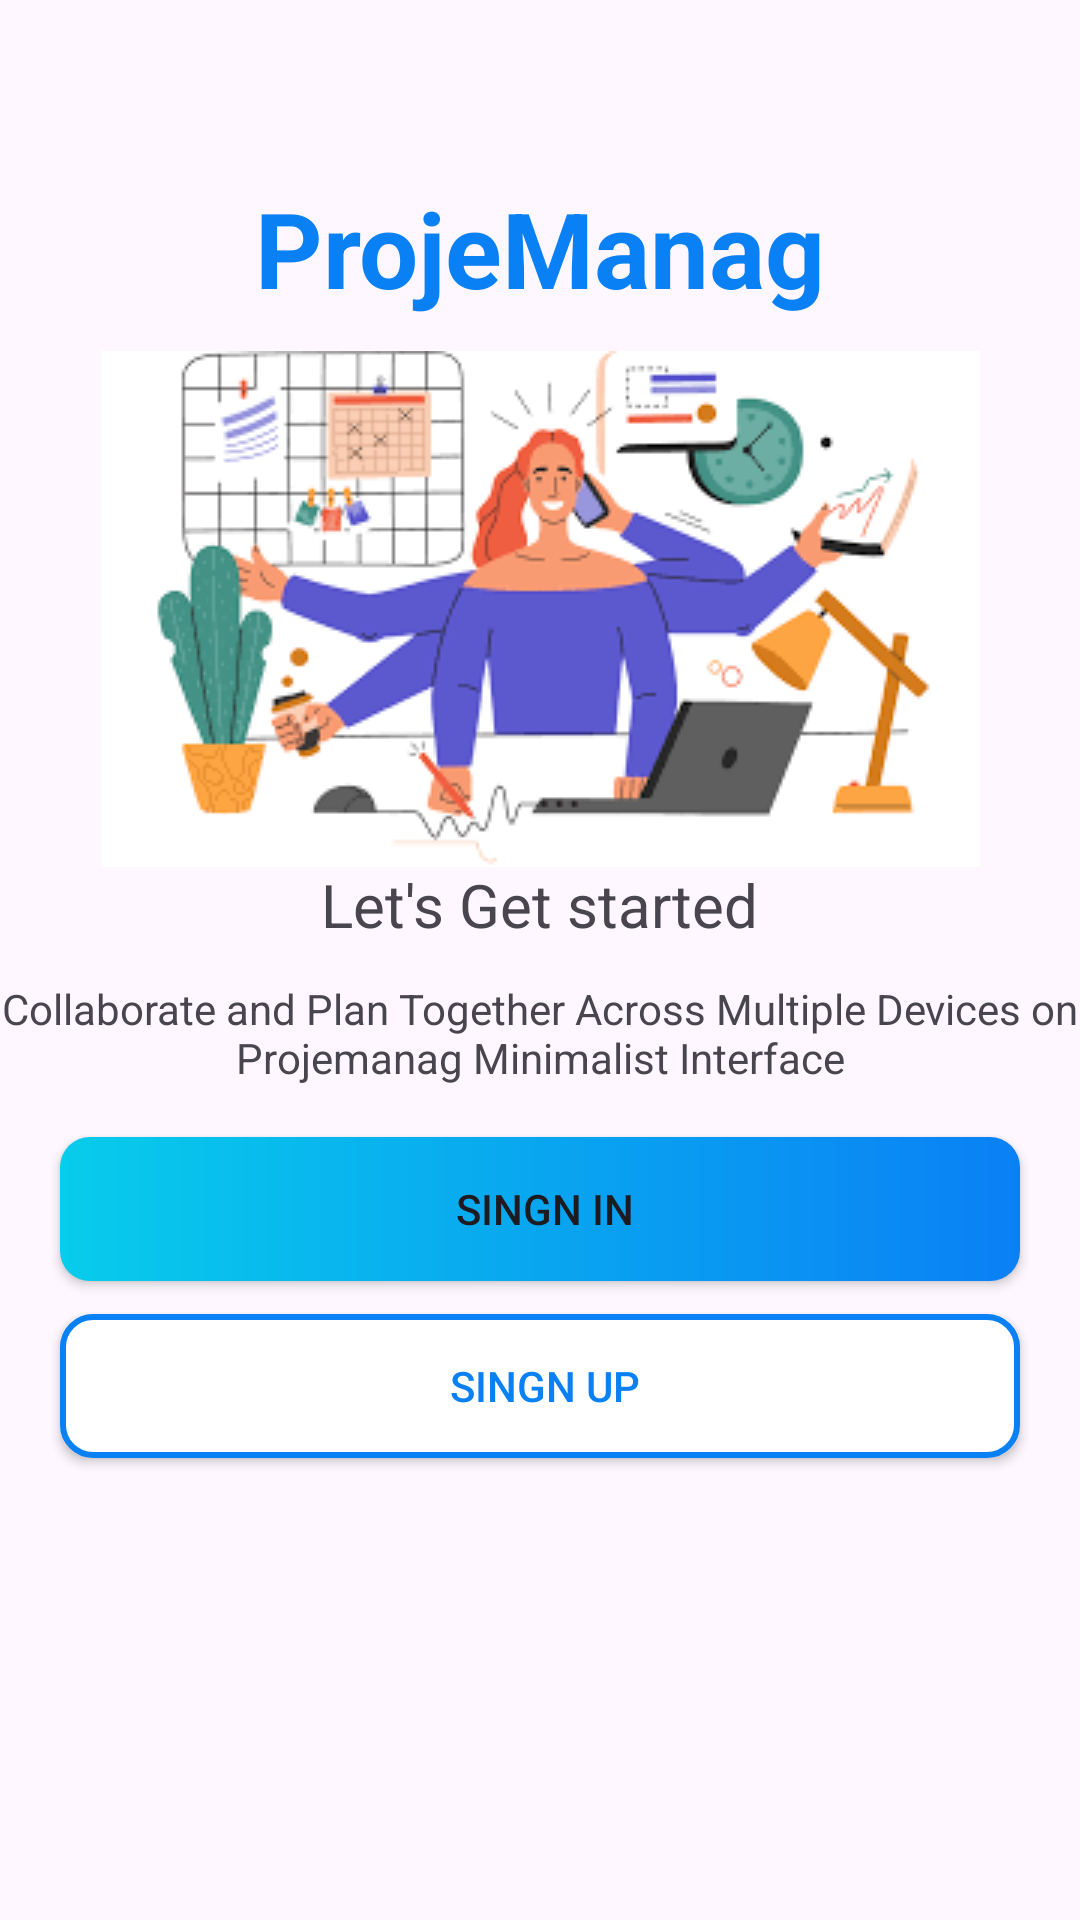

Write the Android layout XML for this screen, with the resource values it uses.
<!-- AndroidManifest.xml: application theme Theme.ProjeManag -->
<!-- res/layout/activity_intro.xml -->
<?xml version="1.0" encoding="utf-8"?>
<androidx.constraintlayout.widget.ConstraintLayout xmlns:android="http://schemas.android.com/apk/res/android"
    xmlns:app="http://schemas.android.com/apk/res-auto"
    xmlns:tools="http://schemas.android.com/tools"
    android:layout_width="match_parent"
    android:layout_height="match_parent"
    tools:context=".Activities.IntroActivity">

    <TextView
        android:id="@+id/appname"
        android:layout_width="wrap_content"
        android:layout_height="wrap_content"
        android:text="@string/app_name"
        android:textColor="@color/blue"
        android:textSize="35dp"
        android:textStyle="bold"
        app:layout_constraintBottom_toBottomOf="parent"
        app:layout_constraintEnd_toEndOf="parent"
        app:layout_constraintStart_toStartOf="parent"
        app:layout_constraintTop_toTopOf="parent"
        app:layout_constraintVertical_bias="0.1" />

    <ImageView
        android:layout_width="wrap_content"
        android:layout_height="wrap_content"
        app:layout_constraintBottom_toBottomOf="parent"
        app:layout_constraintEnd_toEndOf="parent"
        app:layout_constraintStart_toStartOf="parent"
        app:layout_constraintTop_toTopOf="parent"
        app:layout_constraintVertical_bias="0.25"
        android:background="@drawable/img" />

    <TextView
        android:layout_width="wrap_content"
        android:layout_height="wrap_content"
        app:layout_constraintBottom_toBottomOf="parent"
        app:layout_constraintEnd_toEndOf="parent"
        app:layout_constraintStart_toStartOf="parent"
        app:layout_constraintTop_toTopOf="parent"
        app:layout_constraintVertical_bias="0.47"
        android:textSize="20dp"
        android:text="Let's Get started"
        />

    <TextView
        android:layout_width="wrap_content"
        android:layout_height="wrap_content"
        android:gravity="center"
        android:textSize="@dimen/discricption_text"
        android:text="@string/intoduction"
        app:layout_constraintBottom_toBottomOf="parent"
        app:layout_constraintEnd_toEndOf="parent"
        app:layout_constraintStart_toStartOf="parent"
        app:layout_constraintTop_toTopOf="parent"
        app:layout_constraintVertical_bias="0.54" />

    <Button
        android:id="@+id/signin"
        android:layout_width="320dp"
        android:layout_height="wrap_content"
        app:layout_constraintBottom_toBottomOf="parent"
        app:layout_constraintEnd_toEndOf="parent"
        app:layout_constraintStart_toStartOf="parent"
        app:layout_constraintTop_toTopOf="parent"
        android:text=" SINGN IN"
        app:backgroundTint="@null"
        android:background="@drawable/shape_button_rounded"
        app:layout_constraintVertical_bias="0.64"/>

    <Button
        android:id="@+id/signup"
        android:layout_width="320dp"
        android:layout_height="wrap_content"
        app:layout_constraintBottom_toBottomOf="parent"
        app:layout_constraintEnd_toEndOf="parent"
        app:layout_constraintStart_toStartOf="parent"
        app:layout_constraintTop_toTopOf="parent"
        android:text=" SINGN UP"
        android:textColor="@color/blue"
        app:backgroundTint="@null"
        android:background="@drawable/white_border_shape_button"
        app:layout_constraintVertical_bias="0.74"/>



</androidx.constraintlayout.widget.ConstraintLayout>
<!-- resources referenced by this layout -->
<resources>
  <color name="blue">#0A80F5</color>
  <dimen name="discricption_text">14sp</dimen>
  <!-- drawable img: png bitmap (drawable, 14945 bytes) -->
  <!-- drawable shape_button_rounded (drawable) -->
  <?xml version="1.0" encoding="utf-8"?>
  <shape xmlns:android="http://schemas.android.com/apk/res/android"
      android:shape="rectangle">
  
      <gradient
          android:angle="360"
          android:startColor="#08CCEB"
          android:endColor="@color/blue"
          android:type="linear"/>
  
      <corners android:radius="10dp"/>
  
  
  
  </shape>
  <!-- drawable white_border_shape_button (drawable) -->
  <?xml version="1.0" encoding="utf-8"?>
  <shape xmlns:android="http://schemas.android.com/apk/res/android"
      android:shape="rectangle">
  
      <stroke
          android:color="@color/blue"
          android:width="2dp"/>
  
      <solid
          android:color="@color/white"/>
  
      <corners
          android:radius="10dp"/>
  
  </shape>
  <string name="app_name">ProjeManag</string>
  <string name="intoduction">Collaborate and Plan Together Across Multiple
          Devices on Projemanag Minimalist Interface</string>
  <style name="Theme.ProjeManag" parent="Base.Theme.ProjeManag" />
  <color name="white">#FFFFFFFF</color>
  <style name="Base.Theme.ProjeManag" parent="Theme.Material3.DayNight.NoActionBar">
          
          
      </style>
</resources>
